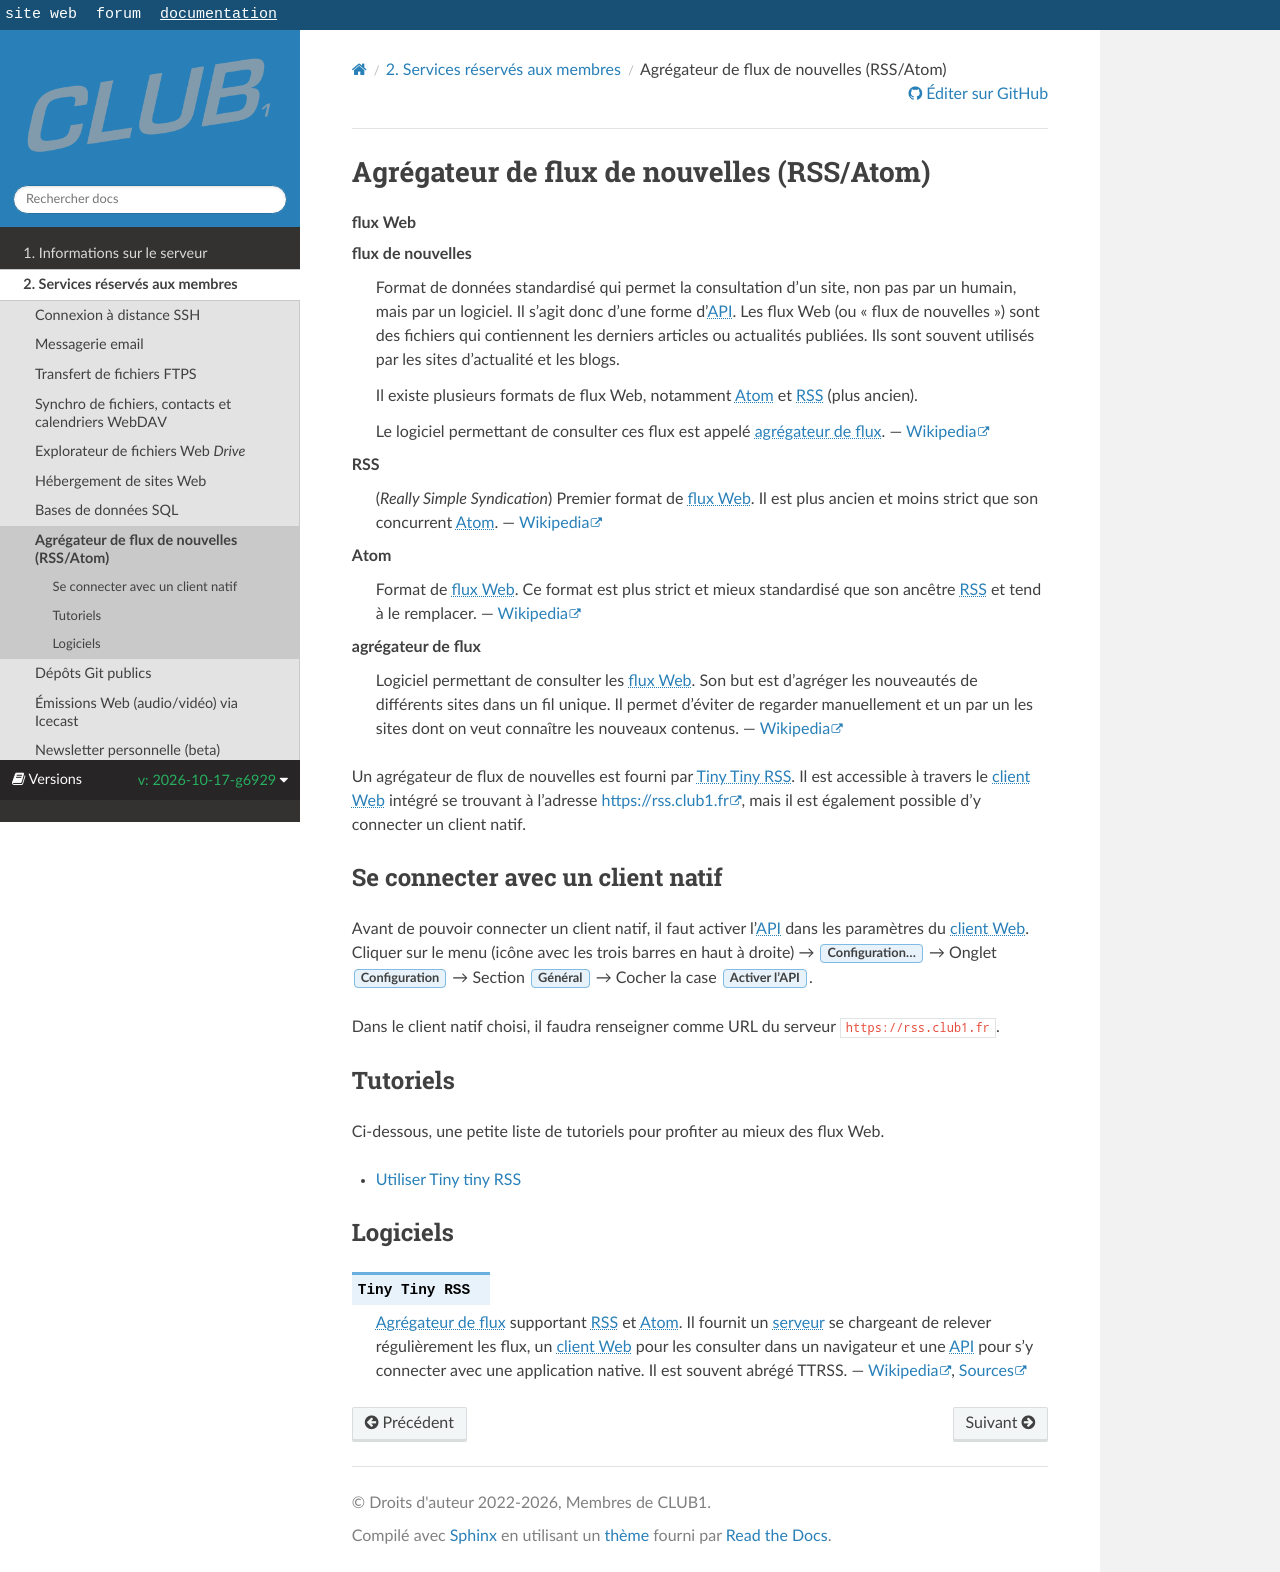

repository: club-1/docs · page: pr-preview/pr-377/fr/services/rss.html · generator: sphinx

Agrégateur de flux de nouvelles (RSS/Atom)
==========================================

```{glossary}
flux Web
flux de nouvelles
   Format de données standardisé qui permet la consultation d'un site, non pas par un humain, mais par un logiciel.
   Il s'agit donc d'une forme d'{term}`API`.
   Les flux Web (ou "flux de nouvelles") sont des fichiers qui contiennent les derniers articles ou actualités publiées.
   Ils sont souvent utilisés par les sites d'actualité et les blogs.

   Il existe plusieurs formats de flux Web, notamment {term}`Atom` et {term}`RSS` (plus ancien).

   Le logiciel permettant de consulter ces flux est appelé {term}`agrégateur de flux`.
   --- [Wikipedia](https://fr.wikipedia.org/wiki/Flux_web)

RSS
   (_Really Simple Syndication_) Premier format de {term}`flux Web`.
   Il est plus ancien et moins strict que son concurrent {term}`Atom`.
   --- [Wikipedia](https://fr.wikipedia.org/wiki/RSS)

Atom
   Format de {term}`flux Web`.
   Ce format est plus strict et mieux standardisé que son ancêtre {term}`RSS` et tend à le remplacer.
   --- [Wikipedia](https://fr.wikipedia.org/wiki/Atom_Syndication_Format)

agrégateur de flux
   Logiciel permettant de consulter les {term}`flux Web`.
   Son but est d'agréger les nouveautés de différents sites dans un fil unique.
   Il permet d'éviter de regarder manuellement et un par un les sites dont on veut connaître les nouveaux contenus.
   --- [Wikipedia](https://fr.wikipedia.org/wiki/Agr%C3%A9gateur#Dans_le_domaine_informatique)
```

Un agrégateur de flux de nouvelles est fourni par {logiciel}`Tiny Tiny RSS`.
Il est accessible à travers le {term}`client Web` intégré se trouvant à l'adresse
<https://rss.club1.fr>, mais il est également possible d'y connecter un client
natif.

Se connecter avec un client natif
---------------------------------

Avant de pouvoir connecter un client natif, il faut activer l'{term}`API` dans
les paramètres du {term}`client Web`. Cliquer sur le menu (icône avec les trois
barres en haut à droite) --> {guilabel}`Configuration...` --> Onglet {guilabel}`Configuration`
--> Section {guilabel}`Général` --> Cocher la case {guilabel}`Activer l'API`.

Dans le client natif choisi, il faudra renseigner comme URL du serveur
`https://rss.club1.fr`.

Tutoriels
---------

Ci-dessous, une petite liste de tutoriels pour profiter au mieux des flux Web.

- [](/tutos/flux-rss.md)

Logiciels
---------

```{logiciel} Tiny Tiny RSS
{term}`Agrégateur de flux` supportant {term}`RSS` et {term}`Atom`.
Il fournit un {term}`serveur` se chargeant de relever régulièrement les flux,
un {term}`client Web` pour les consulter dans un navigateur
et une {term}`API` pour s'y connecter avec une application native.
Il est souvent abrégé TTRSS.
--- [Wikipedia](https://fr.wikipedia.org/wiki/Tiny_Tiny_RSS),
[Sources](https://git.tt-rss.org/fox/tt-rss.git)
```
